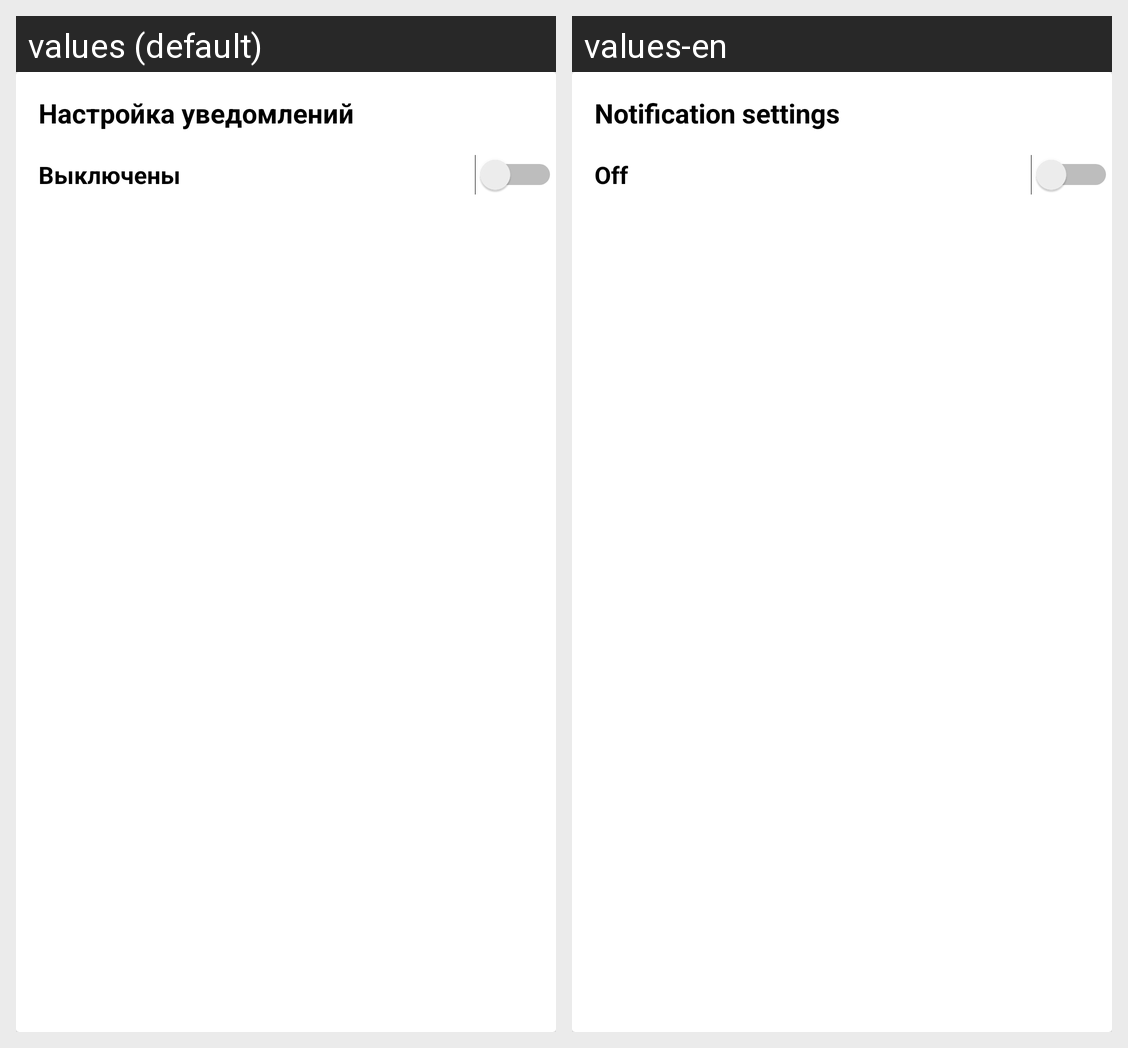

The same Android screen rendered under two of its app's locales, left to right. List the strings drawn on it with the default value and each locale's translation.
Android screen res/layout/fragment_dialog_window_notifications.xml rendered under 2 locales, left to right: values (default), values-en. Device: Nexus 5 (rendered at 1080×1920; each locale shown at half size, 540×960, under a caption strip naming it); theme Theme.MyOwnDairy.
Strings drawn on this screen, with the default value and each locale's value (text and hints the layout hard-codes, and strings that could not be matched under every locale, appear in the picture but are not listed):

CONST_NAME_NOTIFICATION_SETTINGS
  values: Настройка уведомлений
  values-en: Notification settings

CONST_NAME_NOTIFICATIONS_OFF
  values: Выключены
  values-en: Off
